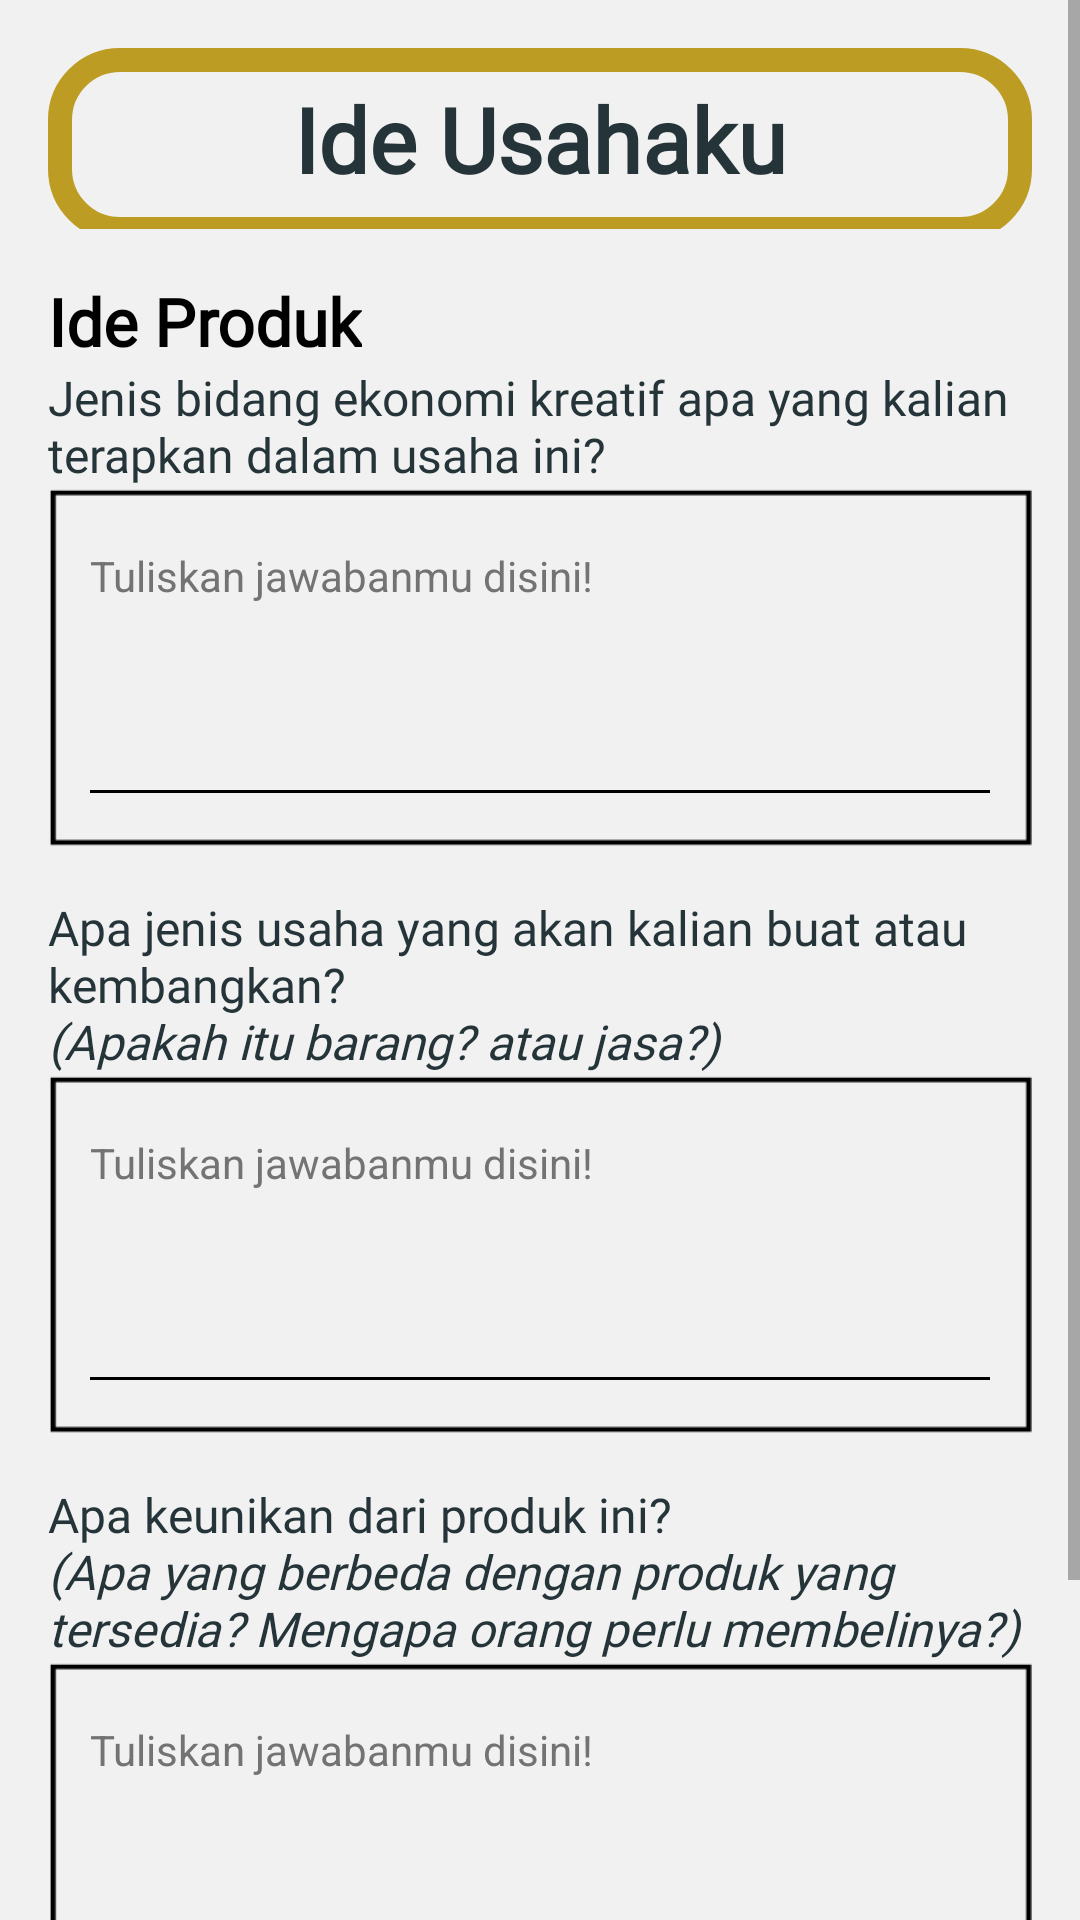

Layout XML and referenced resources for this Android screen:
<!-- AndroidManifest.xml: application theme Theme.InteractiveModuleProject -->
<!-- res/layout/activity_ide_usaha.xml -->
<?xml version="1.0" encoding="utf-8"?>
<ScrollView xmlns:android="http://schemas.android.com/apk/res/android"
    xmlns:app="http://schemas.android.com/apk/res-auto"
    xmlns:tools="http://schemas.android.com/tools"
    android:layout_width="match_parent"
    android:layout_height="match_parent"
    android:background="#F0F1F0"
    tools:context=".IdeUsahaActivity">

    <androidx.constraintlayout.widget.ConstraintLayout
        android:layout_width="match_parent"
        android:layout_height="wrap_content">
        <TextView
            android:id="@+id/textView28"
            style="@style/TextStyleCardo"
            android:layout_width="0dp"
            android:layout_height="wrap_content"
            android:layout_marginStart="16dp"
            android:layout_marginTop="16dp"
            android:layout_marginEnd="16dp"
            android:background="@drawable/border"
            android:gravity="center"
            android:padding="10dp"
            android:text="Ide Usahaku"
            android:textColor="#253439"
            android:textSize="30sp"
            android:textStyle="bold"
            app:layout_constraintEnd_toEndOf="parent"
            app:layout_constraintStart_toStartOf="parent"
            app:layout_constraintTop_toTopOf="parent" />

        <TextView
            android:id="@+id/textView29"
            style="@style/TextStyleCardo"
            android:layout_width="wrap_content"
            android:layout_height="wrap_content"
            android:layout_marginTop="16dp"
            android:text="Ide Produk"
            android:textSize="22sp"
            android:textStyle="bold"
            app:layout_constraintStart_toStartOf="@+id/textView28"
            app:layout_constraintTop_toBottomOf="@+id/textView28" />

        <TextView
            android:id="@+id/desc1"
            style="@style/TextStyleCardo"
            android:layout_width="0dp"
            android:layout_height="wrap_content"
            android:layout_marginEnd="16dp"
            android:text="Jenis bidang ekonomi kreatif apa yang kalian terapkan dalam usaha ini?"
            android:textColor="#253439"
            app:layout_constraintEnd_toEndOf="parent"
            app:layout_constraintStart_toStartOf="@+id/textView28"
            app:layout_constraintTop_toBottomOf="@+id/textView29" />

        <ImageView
            android:id="@+id/box1"
            android:layout_width="0dp"
            android:layout_height="120dp"
            android:layout_marginStart="16dp"
            android:layout_marginEnd="16dp"
            app:layout_constraintEnd_toEndOf="parent"
            app:layout_constraintStart_toStartOf="parent"
            app:layout_constraintTop_toBottomOf="@+id/desc1"
            android:background="@drawable/assets_seventeen_box4" />

        <EditText
            android:id="@+id/edt_1"
            android:layout_width="0dp"
            android:layout_height="0dp"
            android:layout_margin="10dp"
            android:backgroundTint="#000000"
            android:gravity="top|start"
            android:hint="Tuliskan jawabanmu disini!"
            android:inputType="textMultiLine"
            android:lines="8"
            android:scrollbars="vertical"
            android:textColor="@color/black"
            android:textColorHint="#737373"
            android:textSize="14sp"
            app:layout_constraintBottom_toBottomOf="@+id/box1"
            app:layout_constraintEnd_toEndOf="@+id/box1"
            app:layout_constraintStart_toStartOf="@+id/box1"
            app:layout_constraintTop_toBottomOf="@+id/desc1" />

        <TextView
            android:id="@+id/desc2"
            style="@style/TextStyleCardo"
            android:layout_width="0dp"
            android:layout_height="wrap_content"
            android:layout_marginTop="16dp"
            android:layout_marginEnd="16dp"
            android:text="@string/apa_jenis_usaha_yang_akan_kalian_buat_atau_kembangkan_n_apakah_itu_barang_atau_jasa"
            android:textColor="#253439"
            app:layout_constraintEnd_toEndOf="parent"
            app:layout_constraintStart_toStartOf="@+id/textView28"
            app:layout_constraintTop_toBottomOf="@+id/box1" />

        <ImageView
            android:id="@+id/box2"
            android:layout_width="0dp"
            android:layout_height="120dp"
            android:layout_marginStart="16dp"
            android:layout_marginEnd="16dp"
            android:background="@drawable/assets_seventeen_box4"
            app:layout_constraintEnd_toEndOf="parent"
            app:layout_constraintStart_toStartOf="parent"
            app:layout_constraintTop_toBottomOf="@+id/desc2" />

        <EditText
            android:id="@+id/edt_2"
            android:layout_width="0dp"
            android:layout_height="0dp"
            android:layout_margin="10dp"
            android:backgroundTint="#000000"
            android:gravity="top|start"
            android:hint="Tuliskan jawabanmu disini!"
            android:inputType="textMultiLine"
            android:lines="8"
            android:scrollbars="vertical"
            android:textColor="@color/black"
            android:textColorHint="#737373"
            android:textSize="14sp"
            app:layout_constraintBottom_toBottomOf="@+id/box2"
            app:layout_constraintEnd_toEndOf="@+id/box2"
            app:layout_constraintStart_toStartOf="@+id/box2"
            app:layout_constraintTop_toBottomOf="@+id/desc2" />


        <TextView
            android:id="@+id/desc3"
            style="@style/TextStyleCardo"
            android:layout_width="0dp"
            android:layout_height="wrap_content"
            android:layout_marginTop="16dp"
            android:layout_marginEnd="16dp"
            android:text="@string/apa_keunikan_dari_produk_ini_n_apa_yang_berbeda_dengan_produk_yang_tersedia_mengapa_orang_perlu_membelinya"
            android:textColor="#253439"
            app:layout_constraintEnd_toEndOf="parent"
            app:layout_constraintStart_toStartOf="@+id/textView28"
            app:layout_constraintTop_toBottomOf="@+id/box2" />

        <ImageView
            android:id="@+id/box3"
            android:layout_width="0dp"
            android:layout_height="120dp"
            android:layout_marginStart="16dp"
            android:layout_marginEnd="16dp"
            android:background="@drawable/assets_seventeen_box4"
            app:layout_constraintEnd_toEndOf="parent"
            app:layout_constraintStart_toStartOf="parent"
            app:layout_constraintTop_toBottomOf="@+id/desc3" />

        <EditText
            android:id="@+id/edt_3"
            android:layout_width="0dp"
            android:layout_height="0dp"
            android:layout_margin="10dp"
            android:backgroundTint="#000000"
            android:gravity="top|start"
            android:hint="Tuliskan jawabanmu disini!"
            android:inputType="textMultiLine"
            android:lines="8"
            android:scrollbars="vertical"
            android:textColor="@color/black"
            android:textColorHint="#737373"
            android:textSize="14sp"
            app:layout_constraintBottom_toBottomOf="@+id/box3"
            app:layout_constraintEnd_toEndOf="@+id/box3"
            app:layout_constraintStart_toStartOf="@+id/box3"
            app:layout_constraintTop_toBottomOf="@+id/desc3" />

        <ImageView
            android:id="@+id/btn_next"
            android:layout_width="80dp"
            android:layout_height="80dp"
            android:layout_marginTop="16dp"
            android:layout_marginEnd="8dp"
            android:layout_marginBottom="8dp"
            android:background="@drawable/button"
            android:src="@drawable/assets_btn_nextprev"
            app:layout_constraintBottom_toBottomOf="parent"
            app:layout_constraintEnd_toEndOf="parent"
            app:layout_constraintTop_toBottomOf="@+id/box3" />

        <ImageView
            android:id="@+id/btn_prev"
            android:layout_width="80dp"
            android:layout_height="80dp"
            android:layout_marginEnd="8dp"
            android:rotation="180"
            android:background="@drawable/button"
            android:src="@drawable/assets_btn_nextprev"
            app:layout_constraintBottom_toBottomOf="@+id/btn_next"
            app:layout_constraintEnd_toStartOf="@+id/btn_next"
            app:layout_constraintTop_toTopOf="@+id/btn_next" />
    </androidx.constraintlayout.widget.ConstraintLayout>
</ScrollView>
<!-- resources referenced by this layout -->
<resources>
  <color name="black">#FF000000</color>
  <!-- drawable assets_btn_nextprev: png bitmap (drawable-nodpi, 32474 bytes) -->
  <!-- drawable assets_seventeen_box4: png bitmap (drawable-nodpi, 2205 bytes) -->
  <!-- drawable border (drawable) -->
  <?xml version="1.0" encoding="utf-8"?>
  <inset xmlns:android="http://schemas.android.com/apk/res/android"
      android:insetBottom="-4dp">
  
      <shape android:shape="rectangle">
          <solid android:color="#F0F1F0" />
          <stroke android:width="8dp" android:color="#BC9C22" />
          <corners android:radius="20dp" />
      </shape>
  
  </inset>
  <!-- drawable button (drawable-nodpi) -->
  <?xml version="1.0" encoding="utf-8"?>
  <selector xmlns:android="http://schemas.android.com/apk/res/android">
      <item android:state_focused="true" android:state_pressed="false" android:drawable="@drawable/assets_btn_nextprev" />
      <item android:state_focused="true" android:state_pressed="true" android:drawable="@drawable/gradient" />
      <item android:state_focused="false" android:state_pressed="true" android:drawable="@drawable/gradient" />
      <item android:drawable="@drawable/assets_btn_nextprev" />
  </selector>
  <string name="apa_jenis_usaha_yang_akan_kalian_buat_atau_kembangkan_n_apakah_itu_barang_atau_jasa">Apa jenis usaha yang akan kalian buat atau kembangkan?\n<i>(Apakah itu barang? atau jasa?)</i></string>
  <string name="apa_keunikan_dari_produk_ini_n_apa_yang_berbeda_dengan_produk_yang_tersedia_mengapa_orang_perlu_membelinya">Apa keunikan dari produk ini?\n<i>(Apa yang berbeda dengan produk yang tersedia? Mengapa orang perlu membelinya?)</i></string>
  <style name="TextStyleCardo">
          <item name="android:fontFamily">@font/cardo</item>
          <item name="android:textColor">#000000</item>
          <item name="android:textSize">16sp</item>
      </style>
  <style name="Theme.InteractiveModuleProject" parent="Theme.MaterialComponents.DayNight.NoActionBar">
          
          <item name="colorPrimary">@color/primary</item>
          <item name="colorPrimaryVariant">@color/variant</item>
          <item name="colorOnPrimary">@color/white</item>
          
          <item name="colorSecondary">@color/teal_200</item>
          <item name="colorSecondaryVariant">@color/teal_700</item>
          <item name="colorOnSecondary">@color/black</item>
          
          <item name="android:statusBarColor" tools:targetApi="l">?attr/colorPrimaryVariant</item>
          
      </style>
  <!-- drawable gradient (drawable-nodpi) -->
  <?xml version="1.0" encoding="utf-8"?>
  <layer-list xmlns:android="http://schemas.android.com/apk/res/android" >
      <item>
          <bitmap android:src="@drawable/assets_btn_nextprev"/>
      </item>
      <item>
          <shape xmlns:android="http://schemas.android.com/apk/res/android">
              <gradient android:angle="90" android:startColor="#885d5d5e" android:centerColor="#885d5d5e" android:endColor="#885d5d5e"/>
          </shape>
      </item>
  </layer-list>
  <color name="primary">#77D0CF</color>
  <color name="variant">#75B3CF</color>
  <color name="white">#FFFFFFFF</color>
  <color name="teal_200">#FF03DAC5</color>
  <color name="teal_700">#FF018786</color>
</resources>
